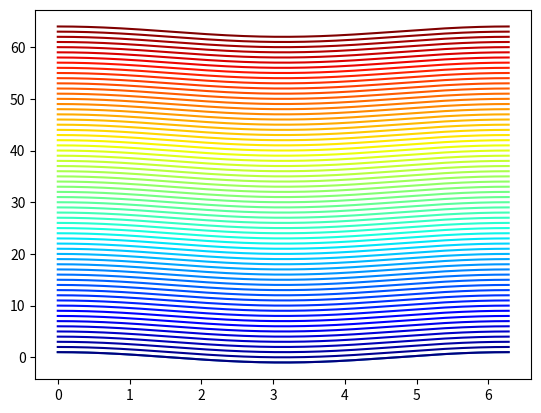

Source code (Python):
#!/usr/bin/env python3


import numpy as np
import matplotlib.pyplot as plt

x = np.linspace(0, 2 * np.pi, 1024)
y = np.cos(x)

plt.figure()
plt.plot(x, y)

# How many lines/colours we want
n = 64
colors = plt.cm.jet(np.linspace(0, 1, n))

for i in range(n):
    plt.plot(x, y + i, color=colors[i])

plt.savefig("plot_line_colour_from_colormaps.png")
